9-way image classification set "Image_data" from GitHub (Chuukwudi/Gym_ER); label vocabulary: ab trainer, Hitmill X, recumbent exercise bike, rowing machine, step climber, thread mill, upright bike, Versa Climber, weight tree.

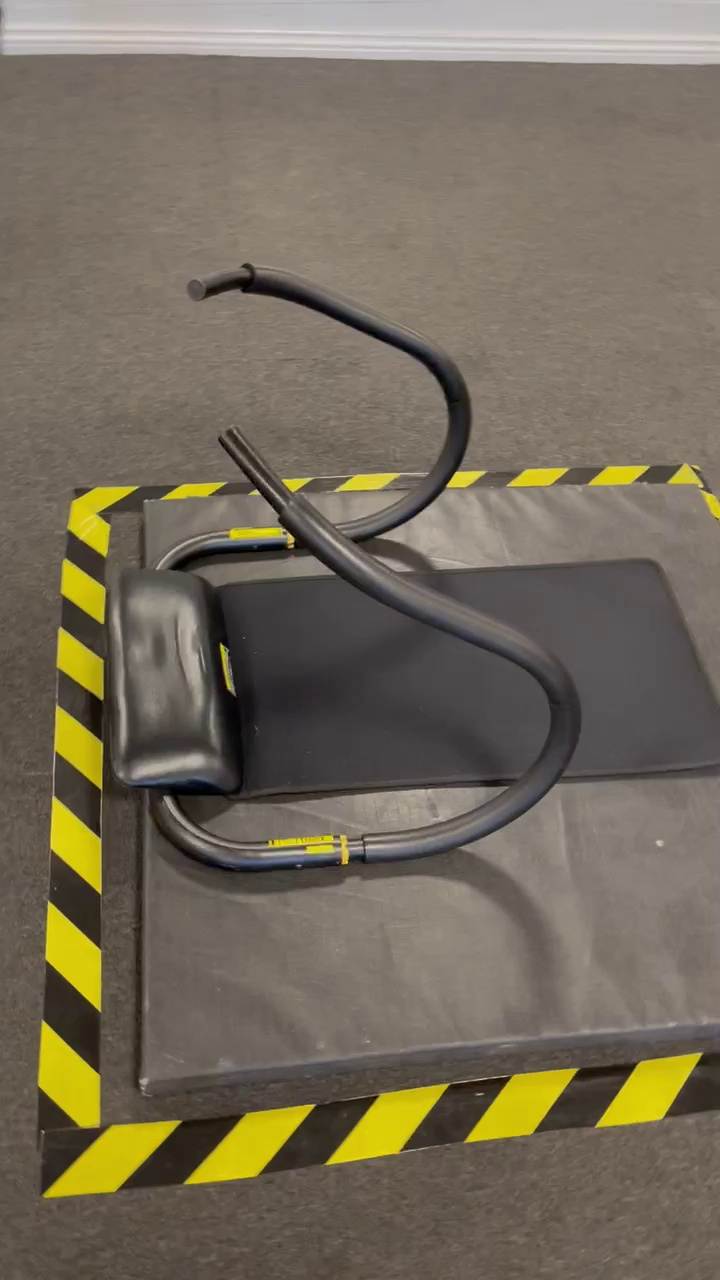
Label: ab trainer

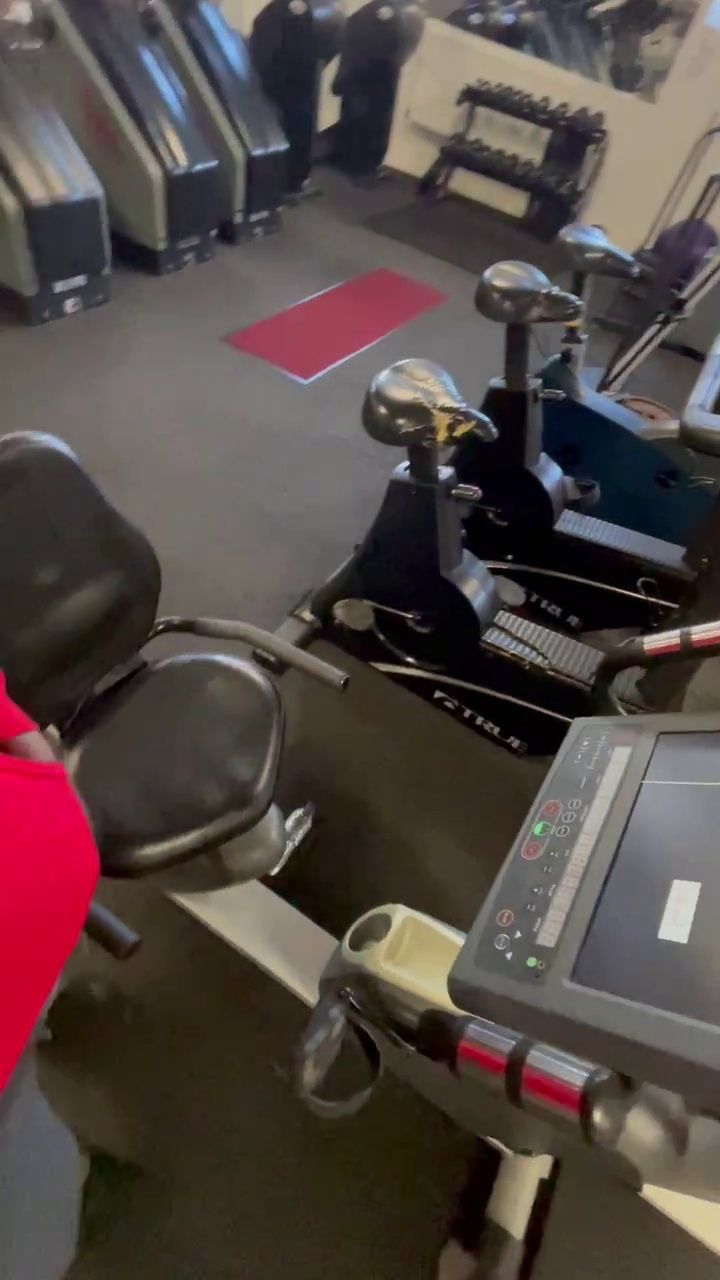
Label: recumbent exercise bike

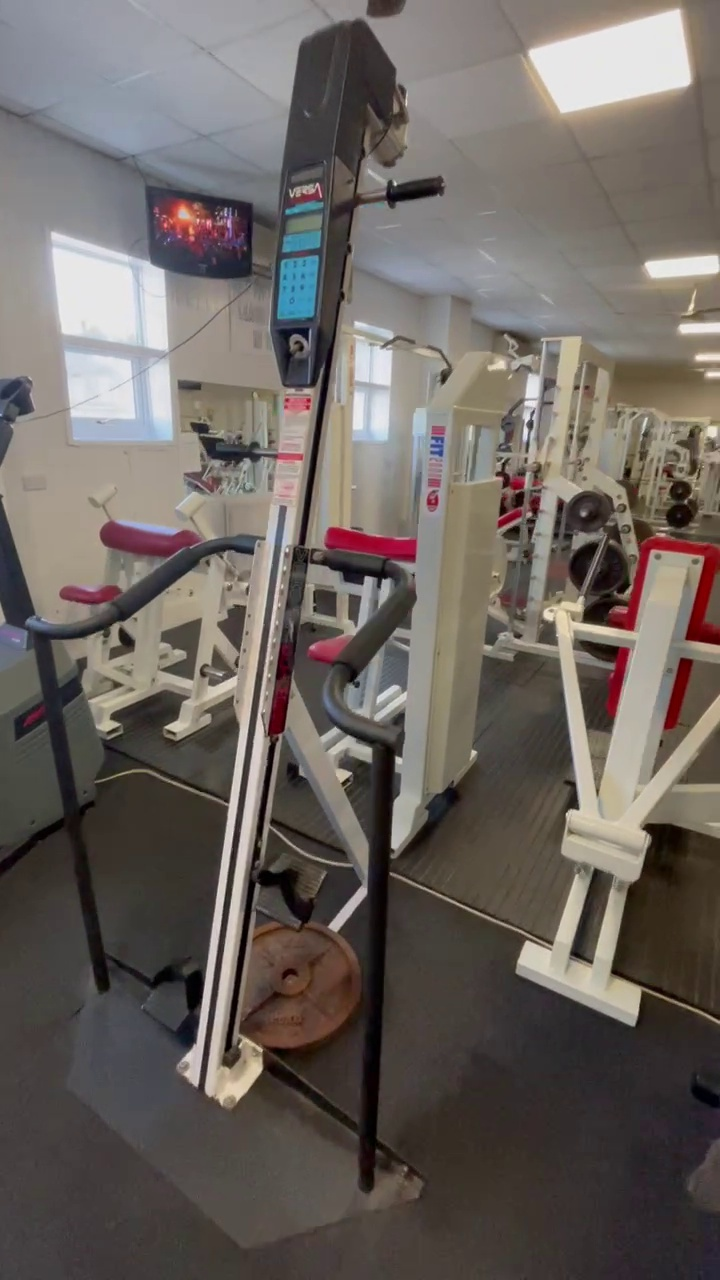
Label: Versa Climber

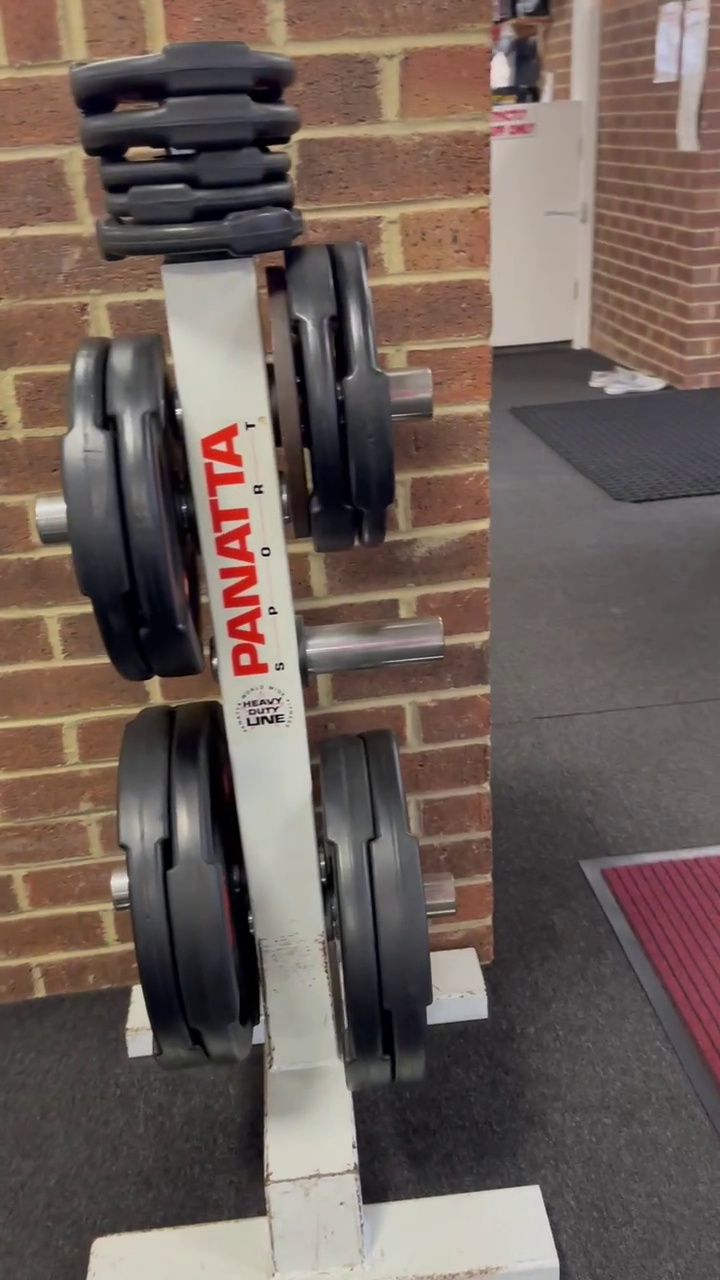
Label: weight tree

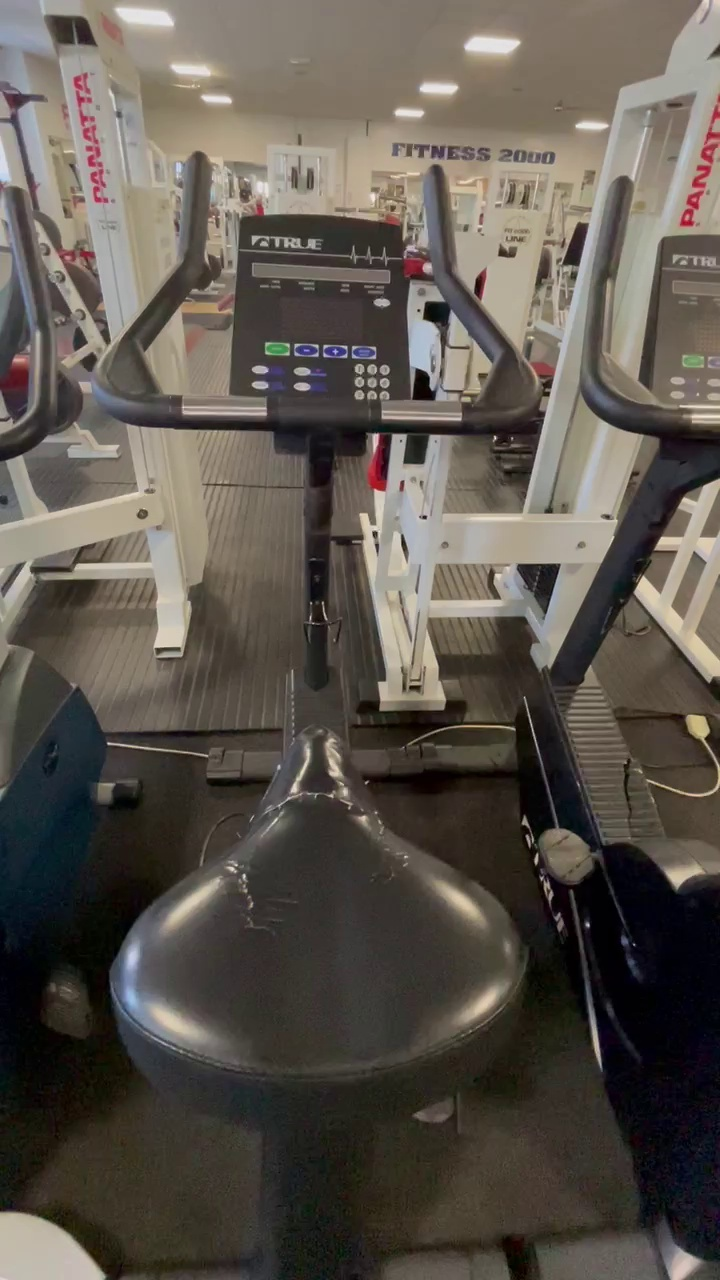
Label: upright bike

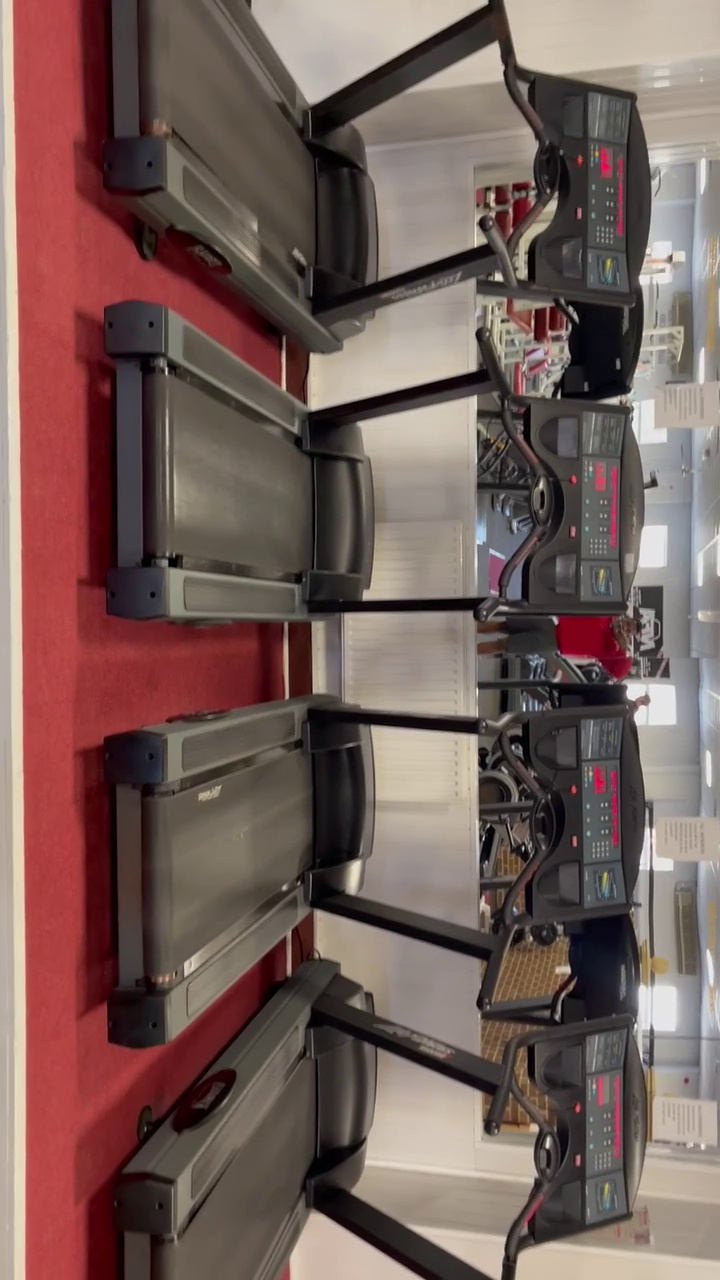
Label: thread mill
